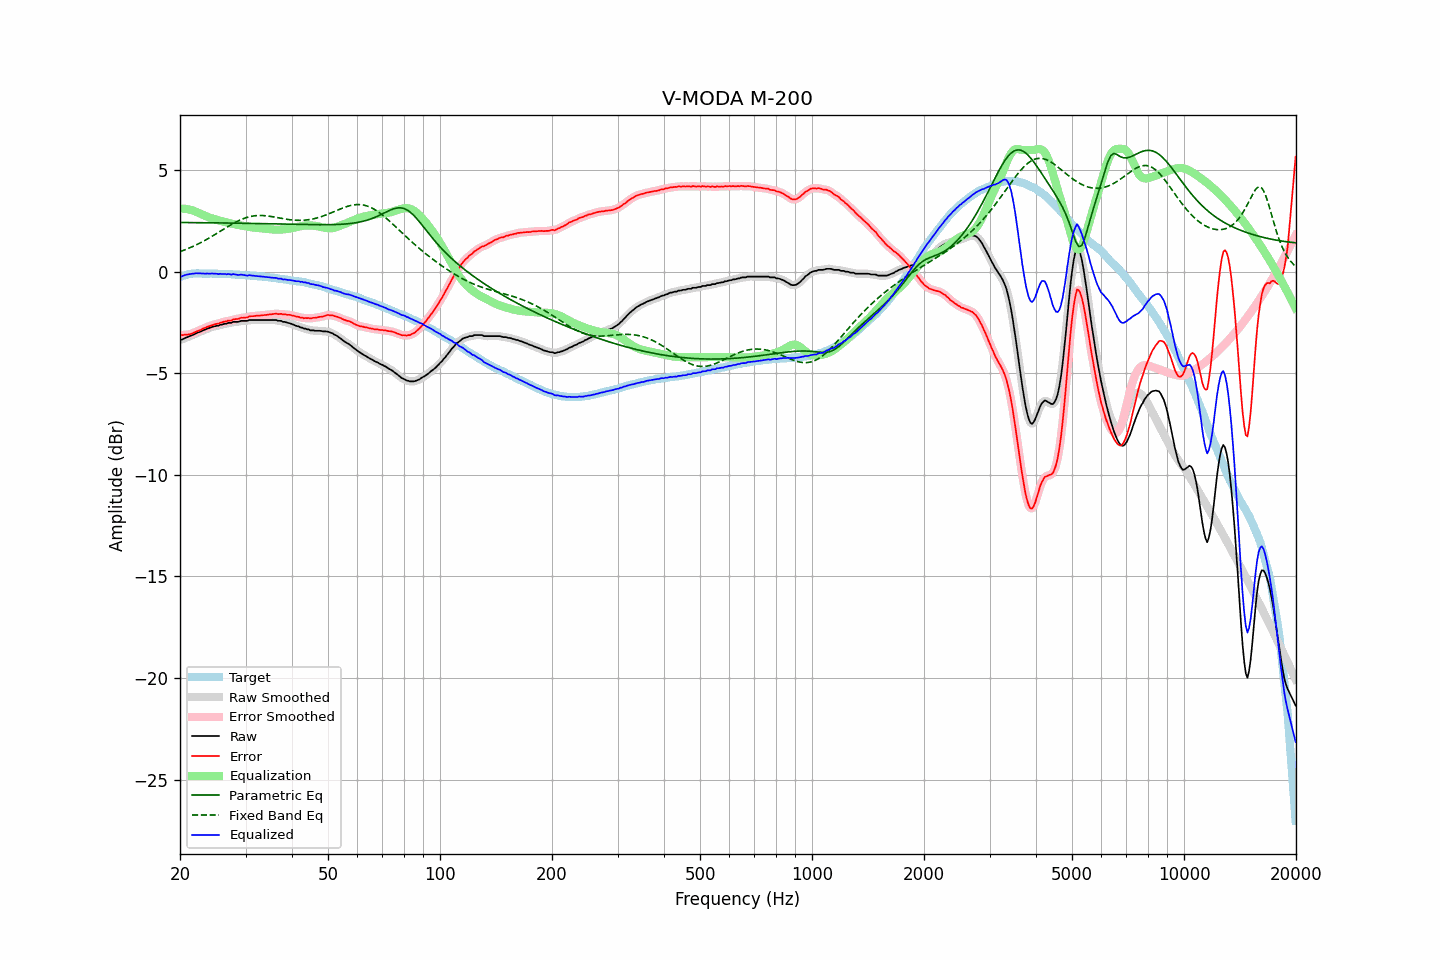

Values plotted in this chart, from the file beside it:
frequency, raw, error, smoothed, error_smoothed, equalization, parametric_eq, fixed_band_eq, equalized_raw, equalized_smoothed, target
20.00, -3.35, -3.10, -3.36, -3.11, 3.11, 2.43, 0.99, -0.24, -0.25, -0.25
20.20, -3.34, -3.12, -3.33, -3.11, 3.11, 2.43, 1.02, -0.23, -0.22, -0.22
20.40, -3.30, -3.11, -3.30, -3.11, 3.11, 2.43, 1.05, -0.19, -0.19, -0.19
20.61, -3.27, -3.09, -3.27, -3.10, 3.10, 2.43, 1.08, -0.16, -0.17, -0.17
20.81, -3.23, -3.09, -3.23, -3.09, 3.09, 2.43, 1.11, -0.14, -0.14, -0.14
21.02, -3.20, -3.09, -3.20, -3.08, 3.08, 2.42, 1.15, -0.13, -0.13, -0.11
21.23, -3.17, -3.07, -3.17, -3.07, 3.06, 2.42, 1.18, -0.11, -0.11, -0.10
21.44, -3.14, -3.05, -3.14, -3.05, 3.04, 2.42, 1.21, -0.10, -0.10, -0.09
21.66, -3.11, -3.02, -3.11, -3.02, 3.02, 2.42, 1.25, -0.09, -0.09, -0.09
21.87, -3.07, -2.99, -3.07, -2.99, 2.99, 2.42, 1.29, -0.09, -0.08, -0.09
22.09, -3.02, -2.95, -3.03, -2.95, 2.96, 2.42, 1.32, -0.07, -0.07, -0.08
22.31, -2.99, -2.92, -3.00, -2.92, 2.92, 2.42, 1.36, -0.07, -0.08, -0.08
22.54, -2.97, -2.89, -2.96, -2.88, 2.88, 2.42, 1.40, -0.08, -0.08, -0.08
22.76, -2.93, -2.86, -2.93, -2.85, 2.85, 2.42, 1.44, -0.09, -0.08, -0.08
22.99, -2.89, -2.81, -2.90, -2.81, 2.81, 2.42, 1.48, -0.08, -0.09, -0.09
23.22, -2.86, -2.77, -2.86, -2.77, 2.78, 2.42, 1.53, -0.09, -0.09, -0.09
23.45, -2.83, -2.74, -2.83, -2.74, 2.74, 2.42, 1.57, -0.09, -0.09, -0.09
23.69, -2.80, -2.70, -2.80, -2.71, 2.71, 2.42, 1.61, -0.08, -0.09, -0.09
23.92, -2.77, -2.68, -2.77, -2.68, 2.68, 2.41, 1.66, -0.09, -0.09, -0.09
24.16, -2.74, -2.66, -2.74, -2.66, 2.66, 2.41, 1.70, -0.09, -0.09, -0.08
24.40, -2.71, -2.63, -2.72, -2.63, 2.63, 2.41, 1.75, -0.08, -0.09, -0.08
24.65, -2.69, -2.60, -2.69, -2.60, 2.61, 2.41, 1.80, -0.09, -0.09, -0.09
24.89, -2.67, -2.58, -2.68, -2.58, 2.58, 2.41, 1.85, -0.09, -0.10, -0.10
25.14, -2.65, -2.56, -2.66, -2.56, 2.56, 2.41, 1.90, -0.10, -0.10, -0.10
25.39, -2.65, -2.56, -2.64, -2.54, 2.54, 2.41, 1.94, -0.12, -0.10, -0.10
25.65, -2.60, -2.51, -2.62, -2.52, 2.51, 2.41, 1.99, -0.09, -0.11, -0.10
25.91, -2.60, -2.49, -2.60, -2.49, 2.49, 2.41, 2.04, -0.11, -0.10, -0.11
26.16, -2.57, -2.46, -2.58, -2.47, 2.47, 2.40, 2.09, -0.10, -0.11, -0.11
26.43, -2.55, -2.44, -2.56, -2.45, 2.45, 2.40, 2.14, -0.10, -0.11, -0.11
26.69, -2.55, -2.44, -2.54, -2.43, 2.43, 2.40, 2.19, -0.12, -0.11, -0.11
26.96, -2.52, -2.40, -2.53, -2.42, 2.41, 2.40, 2.24, -0.10, -0.12, -0.11
27.23, -2.51, -2.40, -2.51, -2.40, 2.39, 2.40, 2.28, -0.12, -0.12, -0.12
27.50, -2.51, -2.40, -2.49, -2.37, 2.37, 2.40, 2.33, -0.14, -0.12, -0.12
27.77, -2.46, -2.34, -2.48, -2.36, 2.36, 2.40, 2.37, -0.11, -0.12, -0.13
28.05, -2.46, -2.33, -2.47, -2.34, 2.34, 2.40, 2.42, -0.12, -0.13, -0.13
28.33, -2.46, -2.32, -2.46, -2.32, 2.32, 2.40, 2.46, -0.14, -0.14, -0.14
28.62, -2.46, -2.32, -2.46, -2.31, 2.31, 2.39, 2.50, -0.16, -0.15, -0.14
28.90, -2.44, -2.30, -2.44, -2.29, 2.29, 2.39, 2.54, -0.15, -0.15, -0.14
29.19, -2.41, -2.26, -2.43, -2.28, 2.28, 2.39, 2.57, -0.13, -0.15, -0.16
29.48, -2.41, -2.27, -2.41, -2.26, 2.27, 2.39, 2.60, -0.15, -0.15, -0.15
29.78, -2.41, -2.25, -2.42, -2.26, 2.25, 2.39, 2.63, -0.16, -0.16, -0.16
30.08, -2.41, -2.25, -2.41, -2.25, 2.24, 2.39, 2.66, -0.18, -0.17, -0.16
30.38, -2.41, -2.24, -2.40, -2.23, 2.22, 2.39, 2.69, -0.19, -0.18, -0.17
30.68, -2.37, -2.20, -2.39, -2.21, 2.21, 2.38, 2.71, -0.16, -0.18, -0.18
30.99, -2.37, -2.19, -2.38, -2.19, 2.20, 2.38, 2.73, -0.17, -0.18, -0.19
31.30, -2.37, -2.18, -2.37, -2.18, 2.19, 2.38, 2.74, -0.19, -0.18, -0.19
31.61, -2.37, -2.18, -2.37, -2.18, 2.18, 2.38, 2.75, -0.20, -0.20, -0.19
31.93, -2.37, -2.17, -2.37, -2.17, 2.17, 2.38, 2.76, -0.21, -0.21, -0.20
32.24, -2.37, -2.16, -2.37, -2.16, 2.16, 2.38, 2.77, -0.21, -0.21, -0.22
32.57, -2.37, -2.16, -2.37, -2.15, 2.15, 2.38, 2.77, -0.22, -0.22, -0.22
32.89, -2.37, -2.15, -2.37, -2.15, 2.15, 2.37, 2.77, -0.23, -0.23, -0.22
33.22, -2.37, -2.14, -2.37, -2.14, 2.14, 2.37, 2.77, -0.23, -0.23, -0.23
33.55, -2.37, -2.14, -2.37, -2.14, 2.13, 2.37, 2.77, -0.24, -0.24, -0.24
33.89, -2.37, -2.12, -2.37, -2.13, 2.12, 2.37, 2.76, -0.25, -0.25, -0.25
34.23, -2.37, -2.12, -2.37, -2.12, 2.12, 2.37, 2.75, -0.26, -0.26, -0.25
34.57, -2.37, -2.11, -2.37, -2.11, 2.11, 2.37, 2.74, -0.27, -0.27, -0.27
34.92, -2.37, -2.09, -2.37, -2.10, 2.10, 2.36, 2.73, -0.28, -0.28, -0.28
35.27, -2.37, -2.09, -2.37, -2.09, 2.09, 2.36, 2.72, -0.29, -0.29, -0.28
35.62, -2.37, -2.08, -2.37, -2.07, 2.08, 2.36, 2.71, -0.29, -0.29, -0.30
35.97, -2.37, -2.06, -2.38, -2.07, 2.07, 2.36, 2.69, -0.30, -0.30, -0.31
... 635 more rows
